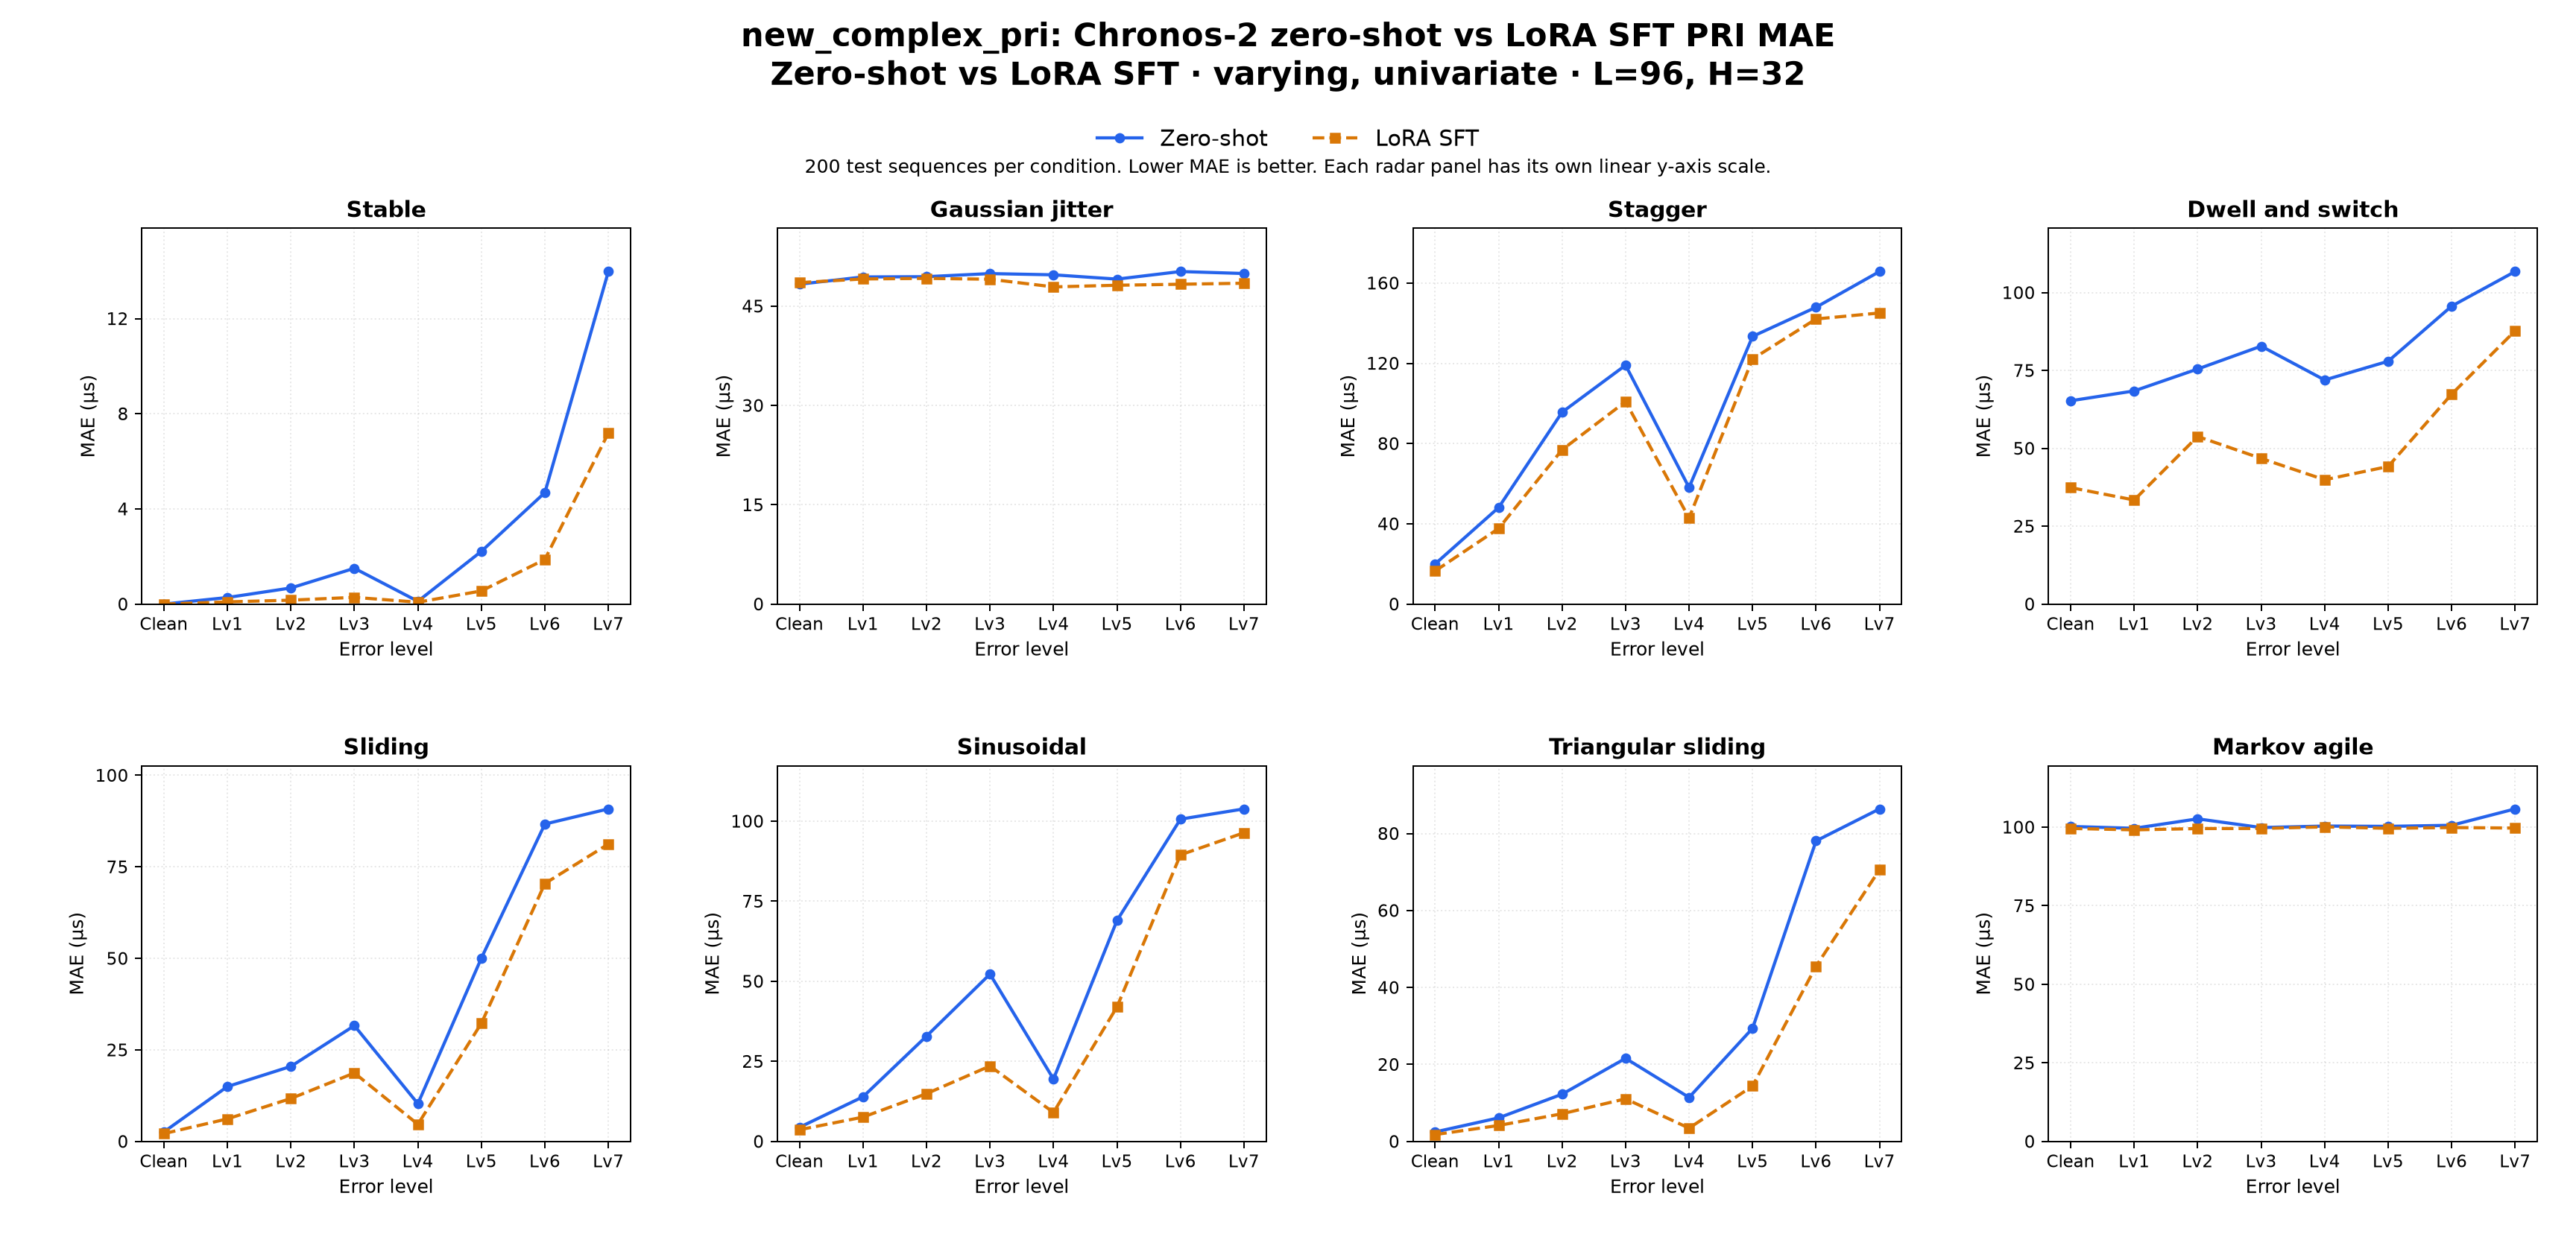

The table this chart was drawn from, first rows:
dataset_family, comparison, regime_label, task, target, context_len, horizon, held_setting, profile, radar_type, error_level, left_label, right_label, mae_left, mae_right, delta_right_minus_left, unit, test_sequences_each
new_complex_pri, zero_shot_vs_sft, zero-shot vs LoRA SFT, PRI, PRI, 96, 32, varying, univariate, varying, stable, clean, Zero-shot, LoRA SFT, 0.0, 0.0, 0.0, us, 200
new_complex_pri, zero_shot_vs_sft, zero-shot vs LoRA SFT, PRI, PRI, 96, 32, varying, univariate, varying, stable, error_lv1, Zero-shot, LoRA SFT, 0.2758, 0.09228, -0.1835, us, 200
new_complex_pri, zero_shot_vs_sft, zero-shot vs LoRA SFT, PRI, PRI, 96, 32, varying, univariate, varying, stable, error_lv2, Zero-shot, LoRA SFT, 0.6773, 0.1649, -0.5124, us, 200
new_complex_pri, zero_shot_vs_sft, zero-shot vs LoRA SFT, PRI, PRI, 96, 32, varying, univariate, varying, stable, error_lv3, Zero-shot, LoRA SFT, 1.505, 0.2828, -1.222, us, 200
new_complex_pri, zero_shot_vs_sft, zero-shot vs LoRA SFT, PRI, PRI, 96, 32, varying, univariate, varying, stable, error_lv4, Zero-shot, LoRA SFT, 0.1166, 0.07845, -0.03813, us, 200
new_complex_pri, zero_shot_vs_sft, zero-shot vs LoRA SFT, PRI, PRI, 96, 32, varying, univariate, varying, stable, error_lv5, Zero-shot, LoRA SFT, 2.217, 0.5525, -1.665, us, 200
new_complex_pri, zero_shot_vs_sft, zero-shot vs LoRA SFT, PRI, PRI, 96, 32, varying, univariate, varying, stable, error_lv6, Zero-shot, LoRA SFT, 4.687, 1.877, -2.809, us, 200
new_complex_pri, zero_shot_vs_sft, zero-shot vs LoRA SFT, PRI, PRI, 96, 32, varying, univariate, varying, stable, error_lv7, Zero-shot, LoRA SFT, 13.98, 7.191, -6.789, us, 200
new_complex_pri, zero_shot_vs_sft, zero-shot vs LoRA SFT, PRI, PRI, 96, 32, varying, univariate, varying, jitter, clean, Zero-shot, LoRA SFT, 48.32, 48.55, 0.2346, us, 200
new_complex_pri, zero_shot_vs_sft, zero-shot vs LoRA SFT, PRI, PRI, 96, 32, varying, univariate, varying, jitter, error_lv1, Zero-shot, LoRA SFT, 49.41, 49.11, -0.3045, us, 200
new_complex_pri, zero_shot_vs_sft, zero-shot vs LoRA SFT, PRI, PRI, 96, 32, varying, univariate, varying, jitter, error_lv2, Zero-shot, LoRA SFT, 49.45, 49.19, -0.2549, us, 200
new_complex_pri, zero_shot_vs_sft, zero-shot vs LoRA SFT, PRI, PRI, 96, 32, varying, univariate, varying, jitter, error_lv3, Zero-shot, LoRA SFT, 49.92, 49.07, -0.8541, us, 200
new_complex_pri, zero_shot_vs_sft, zero-shot vs LoRA SFT, PRI, PRI, 96, 32, varying, univariate, varying, jitter, error_lv4, Zero-shot, LoRA SFT, 49.73, 47.91, -1.825, us, 200
new_complex_pri, zero_shot_vs_sft, zero-shot vs LoRA SFT, PRI, PRI, 96, 32, varying, univariate, varying, jitter, error_lv5, Zero-shot, LoRA SFT, 49.08, 48.16, -0.9259, us, 200
new_complex_pri, zero_shot_vs_sft, zero-shot vs LoRA SFT, PRI, PRI, 96, 32, varying, univariate, varying, jitter, error_lv6, Zero-shot, LoRA SFT, 50.23, 48.31, -1.92, us, 200
new_complex_pri, zero_shot_vs_sft, zero-shot vs LoRA SFT, PRI, PRI, 96, 32, varying, univariate, varying, jitter, error_lv7, Zero-shot, LoRA SFT, 49.93, 48.46, -1.465, us, 200
new_complex_pri, zero_shot_vs_sft, zero-shot vs LoRA SFT, PRI, PRI, 96, 32, varying, univariate, varying, stagger, clean, Zero-shot, LoRA SFT, 19.97, 16.48, -3.493, us, 200
new_complex_pri, zero_shot_vs_sft, zero-shot vs LoRA SFT, PRI, PRI, 96, 32, varying, univariate, varying, stagger, error_lv1, Zero-shot, LoRA SFT, 48.1, 37.65, -10.45, us, 200
new_complex_pri, zero_shot_vs_sft, zero-shot vs LoRA SFT, PRI, PRI, 96, 32, varying, univariate, varying, stagger, error_lv2, Zero-shot, LoRA SFT, 95.61, 76.88, -18.73, us, 200
new_complex_pri, zero_shot_vs_sft, zero-shot vs LoRA SFT, PRI, PRI, 96, 32, varying, univariate, varying, stagger, error_lv3, Zero-shot, LoRA SFT, 119, 100.9, -18.15, us, 200
new_complex_pri, zero_shot_vs_sft, zero-shot vs LoRA SFT, PRI, PRI, 96, 32, varying, univariate, varying, stagger, error_lv4, Zero-shot, LoRA SFT, 58.09, 42.92, -15.17, us, 200
new_complex_pri, zero_shot_vs_sft, zero-shot vs LoRA SFT, PRI, PRI, 96, 32, varying, univariate, varying, stagger, error_lv5, Zero-shot, LoRA SFT, 133.4, 122.2, -11.24, us, 200
new_complex_pri, zero_shot_vs_sft, zero-shot vs LoRA SFT, PRI, PRI, 96, 32, varying, univariate, varying, stagger, error_lv6, Zero-shot, LoRA SFT, 147.9, 142.1, -5.835, us, 200
new_complex_pri, zero_shot_vs_sft, zero-shot vs LoRA SFT, PRI, PRI, 96, 32, varying, univariate, varying, stagger, error_lv7, Zero-shot, LoRA SFT, 165.7, 145.1, -20.67, us, 200
new_complex_pri, zero_shot_vs_sft, zero-shot vs LoRA SFT, PRI, PRI, 96, 32, varying, univariate, varying, dwell_and_switch, clean, Zero-shot, LoRA SFT, 65.28, 37.4, -27.88, us, 200
new_complex_pri, zero_shot_vs_sft, zero-shot vs LoRA SFT, PRI, PRI, 96, 32, varying, univariate, varying, dwell_and_switch, error_lv1, Zero-shot, LoRA SFT, 68.44, 33.41, -35.03, us, 200
new_complex_pri, zero_shot_vs_sft, zero-shot vs LoRA SFT, PRI, PRI, 96, 32, varying, univariate, varying, dwell_and_switch, error_lv2, Zero-shot, LoRA SFT, 75.48, 53.82, -21.66, us, 200
new_complex_pri, zero_shot_vs_sft, zero-shot vs LoRA SFT, PRI, PRI, 96, 32, varying, univariate, varying, dwell_and_switch, error_lv3, Zero-shot, LoRA SFT, 82.82, 46.77, -36.05, us, 200
new_complex_pri, zero_shot_vs_sft, zero-shot vs LoRA SFT, PRI, PRI, 96, 32, varying, univariate, varying, dwell_and_switch, error_lv4, Zero-shot, LoRA SFT, 71.95, 39.92, -32.03, us, 200
new_complex_pri, zero_shot_vs_sft, zero-shot vs LoRA SFT, PRI, PRI, 96, 32, varying, univariate, varying, dwell_and_switch, error_lv5, Zero-shot, LoRA SFT, 77.97, 44.18, -33.8, us, 200
new_complex_pri, zero_shot_vs_sft, zero-shot vs LoRA SFT, PRI, PRI, 96, 32, varying, univariate, varying, dwell_and_switch, error_lv6, Zero-shot, LoRA SFT, 95.67, 67.39, -28.27, us, 200
new_complex_pri, zero_shot_vs_sft, zero-shot vs LoRA SFT, PRI, PRI, 96, 32, varying, univariate, varying, dwell_and_switch, error_lv7, Zero-shot, LoRA SFT, 106.8, 87.76, -19.02, us, 200
new_complex_pri, zero_shot_vs_sft, zero-shot vs LoRA SFT, PRI, PRI, 96, 32, varying, univariate, varying, sliding, clean, Zero-shot, LoRA SFT, 2.6, 2.144, -0.4565, us, 200
new_complex_pri, zero_shot_vs_sft, zero-shot vs LoRA SFT, PRI, PRI, 96, 32, varying, univariate, varying, sliding, error_lv1, Zero-shot, LoRA SFT, 14.99, 6.167, -8.825, us, 200
new_complex_pri, zero_shot_vs_sft, zero-shot vs LoRA SFT, PRI, PRI, 96, 32, varying, univariate, varying, sliding, error_lv2, Zero-shot, LoRA SFT, 20.5, 11.73, -8.77, us, 200
new_complex_pri, zero_shot_vs_sft, zero-shot vs LoRA SFT, PRI, PRI, 96, 32, varying, univariate, varying, sliding, error_lv3, Zero-shot, LoRA SFT, 31.63, 18.7, -12.93, us, 200
new_complex_pri, zero_shot_vs_sft, zero-shot vs LoRA SFT, PRI, PRI, 96, 32, varying, univariate, varying, sliding, error_lv4, Zero-shot, LoRA SFT, 10.31, 4.687, -5.623, us, 200
new_complex_pri, zero_shot_vs_sft, zero-shot vs LoRA SFT, PRI, PRI, 96, 32, varying, univariate, varying, sliding, error_lv5, Zero-shot, LoRA SFT, 50.08, 32.28, -17.8, us, 200
new_complex_pri, zero_shot_vs_sft, zero-shot vs LoRA SFT, PRI, PRI, 96, 32, varying, univariate, varying, sliding, error_lv6, Zero-shot, LoRA SFT, 86.7, 70.44, -16.25, us, 200
new_complex_pri, zero_shot_vs_sft, zero-shot vs LoRA SFT, PRI, PRI, 96, 32, varying, univariate, varying, sliding, error_lv7, Zero-shot, LoRA SFT, 90.83, 81.23, -9.603, us, 200
new_complex_pri, zero_shot_vs_sft, zero-shot vs LoRA SFT, PRI, PRI, 96, 32, varying, univariate, varying, sinusoidal, clean, Zero-shot, LoRA SFT, 4.416, 3.656, -0.7608, us, 200
new_complex_pri, zero_shot_vs_sft, zero-shot vs LoRA SFT, PRI, PRI, 96, 32, varying, univariate, varying, sinusoidal, error_lv1, Zero-shot, LoRA SFT, 13.94, 7.6, -6.337, us, 200
new_complex_pri, zero_shot_vs_sft, zero-shot vs LoRA SFT, PRI, PRI, 96, 32, varying, univariate, varying, sinusoidal, error_lv2, Zero-shot, LoRA SFT, 32.87, 14.91, -17.96, us, 200
new_complex_pri, zero_shot_vs_sft, zero-shot vs LoRA SFT, PRI, PRI, 96, 32, varying, univariate, varying, sinusoidal, error_lv3, Zero-shot, LoRA SFT, 52.25, 23.56, -28.69, us, 200
new_complex_pri, zero_shot_vs_sft, zero-shot vs LoRA SFT, PRI, PRI, 96, 32, varying, univariate, varying, sinusoidal, error_lv4, Zero-shot, LoRA SFT, 19.49, 9.046, -10.45, us, 200
new_complex_pri, zero_shot_vs_sft, zero-shot vs LoRA SFT, PRI, PRI, 96, 32, varying, univariate, varying, sinusoidal, error_lv5, Zero-shot, LoRA SFT, 68.98, 42, -26.98, us, 200
new_complex_pri, zero_shot_vs_sft, zero-shot vs LoRA SFT, PRI, PRI, 96, 32, varying, univariate, varying, sinusoidal, error_lv6, Zero-shot, LoRA SFT, 100.6, 89.49, -11.15, us, 200
new_complex_pri, zero_shot_vs_sft, zero-shot vs LoRA SFT, PRI, PRI, 96, 32, varying, univariate, varying, sinusoidal, error_lv7, Zero-shot, LoRA SFT, 103.8, 96.39, -7.449, us, 200
new_complex_pri, zero_shot_vs_sft, zero-shot vs LoRA SFT, PRI, PRI, 96, 32, varying, univariate, varying, triangular_sliding, clean, Zero-shot, LoRA SFT, 2.461, 1.786, -0.6753, us, 200
new_complex_pri, zero_shot_vs_sft, zero-shot vs LoRA SFT, PRI, PRI, 96, 32, varying, univariate, varying, triangular_sliding, error_lv1, Zero-shot, LoRA SFT, 6.126, 4.149, -1.977, us, 200
new_complex_pri, zero_shot_vs_sft, zero-shot vs LoRA SFT, PRI, PRI, 96, 32, varying, univariate, varying, triangular_sliding, error_lv2, Zero-shot, LoRA SFT, 12.27, 7.192, -5.081, us, 200
new_complex_pri, zero_shot_vs_sft, zero-shot vs LoRA SFT, PRI, PRI, 96, 32, varying, univariate, varying, triangular_sliding, error_lv3, Zero-shot, LoRA SFT, 21.59, 11.08, -10.51, us, 200
new_complex_pri, zero_shot_vs_sft, zero-shot vs LoRA SFT, PRI, PRI, 96, 32, varying, univariate, varying, triangular_sliding, error_lv4, Zero-shot, LoRA SFT, 11.44, 3.455, -7.987, us, 200
new_complex_pri, zero_shot_vs_sft, zero-shot vs LoRA SFT, PRI, PRI, 96, 32, varying, univariate, varying, triangular_sliding, error_lv5, Zero-shot, LoRA SFT, 29.39, 14.39, -15, us, 200
new_complex_pri, zero_shot_vs_sft, zero-shot vs LoRA SFT, PRI, PRI, 96, 32, varying, univariate, varying, triangular_sliding, error_lv6, Zero-shot, LoRA SFT, 78.08, 45.52, -32.56, us, 200
new_complex_pri, zero_shot_vs_sft, zero-shot vs LoRA SFT, PRI, PRI, 96, 32, varying, univariate, varying, triangular_sliding, error_lv7, Zero-shot, LoRA SFT, 86.4, 70.61, -15.79, us, 200
new_complex_pri, zero_shot_vs_sft, zero-shot vs LoRA SFT, PRI, PRI, 96, 32, varying, univariate, varying, markov_agile, clean, Zero-shot, LoRA SFT, 100.2, 99.58, -0.6244, us, 200
new_complex_pri, zero_shot_vs_sft, zero-shot vs LoRA SFT, PRI, PRI, 96, 32, varying, univariate, varying, markov_agile, error_lv1, Zero-shot, LoRA SFT, 99.63, 99.13, -0.5008, us, 200
new_complex_pri, zero_shot_vs_sft, zero-shot vs LoRA SFT, PRI, PRI, 96, 32, varying, univariate, varying, markov_agile, error_lv2, Zero-shot, LoRA SFT, 102.6, 99.54, -3.09, us, 200
new_complex_pri, zero_shot_vs_sft, zero-shot vs LoRA SFT, PRI, PRI, 96, 32, varying, univariate, varying, markov_agile, error_lv3, Zero-shot, LoRA SFT, 99.86, 99.58, -0.2874, us, 200
... 4 more rows
